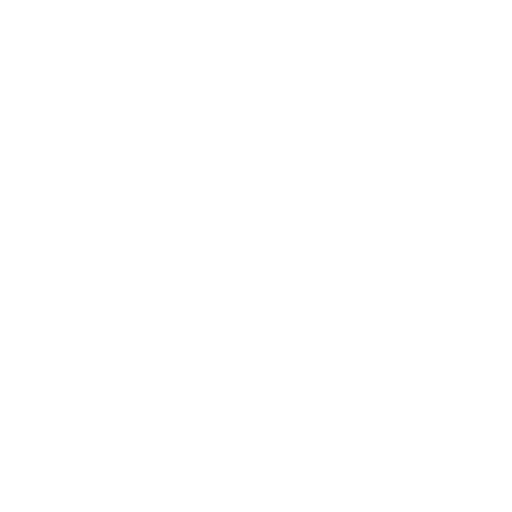
t = 0.00 s
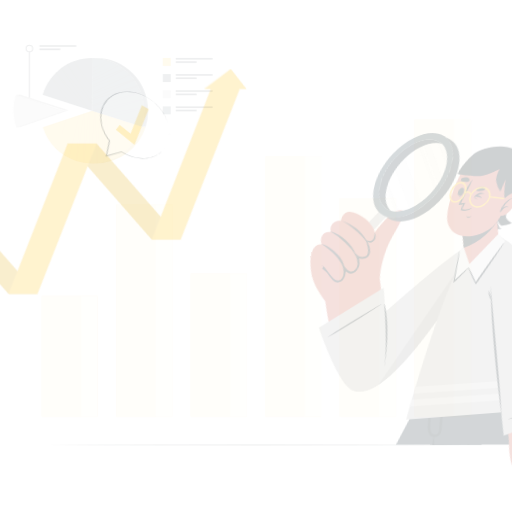
t = 0.15 s
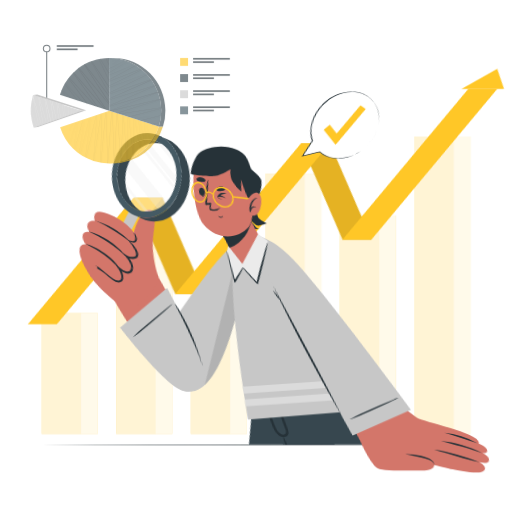
t = 0.45 s
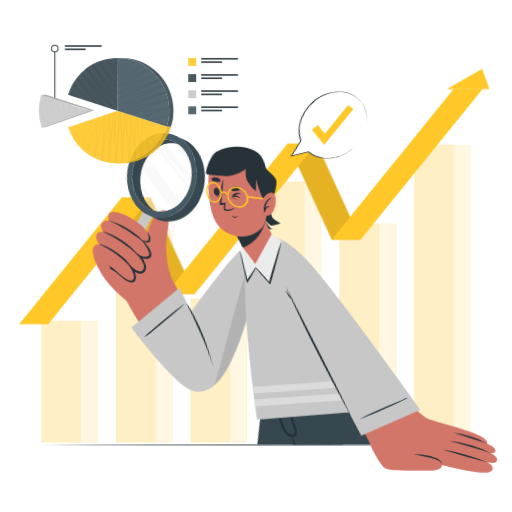
t = 0.60 s
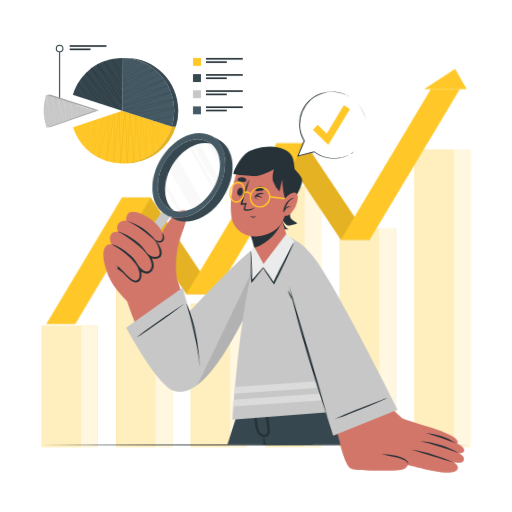
t = 0.80 s
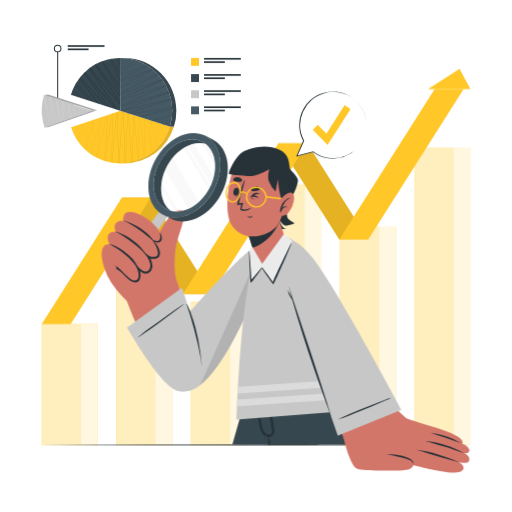
t = 1.00 s

The animated SVG that drew these frames (rendered in a browser with its animation timeline set to each time). Animation: 5 CSS @keyframes rules; one cycle of 1.00 s.

<svg class="animated" id="freepik_stories-analyze" xmlns="http://www.w3.org/2000/svg" viewBox="0 0 500 500" version="1.1" xmlns:xlink="http://www.w3.org/1999/xlink" xmlns:svgjs="http://svgjs.com/svgjs"><style>svg#freepik_stories-analyze:not(.animated) .animable {opacity: 0;}svg#freepik_stories-analyze.animated #freepik--chart-2--inject-65 {animation: 1s 1 forwards cubic-bezier(.36,-0.01,.5,1.38) slideDown;animation-delay: 0s;}svg#freepik_stories-analyze.animated #freepik--Arrow--inject-65 {animation: 1s 1 forwards cubic-bezier(.36,-0.01,.5,1.38) lightSpeedLeft;animation-delay: 0s;}svg#freepik_stories-analyze.animated #freepik--Table--inject-65 {animation: 1s 1 forwards cubic-bezier(.36,-0.01,.5,1.38) fadeIn;animation-delay: 0s;}svg#freepik_stories-analyze.animated #freepik--Character--inject-65 {animation: 1s 1 forwards cubic-bezier(.36,-0.01,.5,1.38) lightSpeedRight;animation-delay: 0s;}svg#freepik_stories-analyze.animated #freepik--chart-1--inject-65 {animation: 1s 1 forwards cubic-bezier(.36,-0.01,.5,1.38) slideLeft;animation-delay: 0s;}svg#freepik_stories-analyze.animated #freepik--speech-bubble--inject-65 {animation: 1s 1 forwards cubic-bezier(.36,-0.01,.5,1.38) lightSpeedLeft;animation-delay: 0s;}            @keyframes slideDown {                0% {                    opacity: 0;                    transform: translateY(-30px);                }                100% {                    opacity: 1;                    transform: translateY(0);                }            }                    @keyframes lightSpeedLeft {              from {                transform: translate3d(-50%, 0, 0) skewX(20deg);                opacity: 0;              }              60% {                transform: skewX(-10deg);                opacity: 1;              }              80% {                transform: skewX(2deg);              }              to {                opacity: 1;                transform: translate3d(0, 0, 0);              }            }                    @keyframes fadeIn {                0% {                    opacity: 0;                }                100% {                    opacity: 1;                }            }                    @keyframes lightSpeedRight {              from {                transform: translate3d(50%, 0, 0) skewX(-20deg);                opacity: 0;              }              60% {                transform: skewX(10deg);                opacity: 1;              }              80% {                transform: skewX(-2deg);              }              to {                opacity: 1;                transform: translate3d(0, 0, 0);              }            }                    @keyframes slideLeft {                0% {                    opacity: 0;                    transform: translateX(-30px);                }                100% {                    opacity: 1;                    transform: translateX(0);                }            }        </style><g id="freepik--chart-2--inject-65" class="animable" style="transform-origin: 250.005px 289.195px;"><rect x="40.7" y="316.51" width="54.69" height="117.88" style="fill: rgb(255, 199, 39); transform-origin: 68.045px 375.45px;" id="elsecs84hxrv" class="animable"></rect><g id="el23q5g4yr8tb"><rect x="40.7" y="316.51" width="54.69" height="117.88" style="fill: rgb(255, 255, 255); opacity: 0.7; transform-origin: 68.045px 375.45px;" class="animable"></rect></g><g id="elxtipxd9dan"><rect x="79.18" y="316.51" width="16.21" height="117.88" style="fill: rgb(255, 255, 255); opacity: 0.5; transform-origin: 87.285px 375.45px;" class="animable"></rect></g><rect x="113.48" y="227.15" width="54.68" height="207.24" style="fill: rgb(255, 199, 39); transform-origin: 140.82px 330.77px;" id="elzmrkuwuhle" class="animable"></rect><g id="elp3s2twd3el"><rect x="113.48" y="227.15" width="54.68" height="207.24" style="fill: rgb(255, 255, 255); opacity: 0.7; transform-origin: 140.82px 330.77px;" class="animable"></rect></g><g id="elcp3n6ahqkfl"><rect x="151.96" y="227.15" width="16.21" height="207.24" style="fill: rgb(255, 255, 255); opacity: 0.5; transform-origin: 160.065px 330.77px;" class="animable"></rect></g><rect x="186.27" y="294.5" width="54.69" height="139.89" style="fill: rgb(255, 199, 39); transform-origin: 213.615px 364.445px;" id="el3uddg9li1pw" class="animable"></rect><g id="el3d423o00lgx"><rect x="186.27" y="294.5" width="54.69" height="139.89" style="fill: rgb(255, 255, 255); opacity: 0.7; transform-origin: 213.615px 364.445px;" class="animable"></rect></g><g id="elslrhsh4esme"><rect x="224.75" y="294.5" width="16.21" height="139.89" style="fill: rgb(255, 255, 255); opacity: 0.5; transform-origin: 232.855px 364.445px;" class="animable"></rect></g><rect x="259.05" y="180.22" width="54.69" height="254.16" style="fill: rgb(255, 199, 39); transform-origin: 286.395px 307.3px;" id="elak0czmv2v7k" class="animable"></rect><g id="elihx8loayna"><rect x="259.05" y="180.22" width="54.69" height="254.16" style="fill: rgb(255, 255, 255); opacity: 0.7; transform-origin: 286.395px 307.3px;" class="animable"></rect></g><g id="el06950qzwdyc"><rect x="297.53" y="180.22" width="16.21" height="254.16" style="fill: rgb(255, 255, 255); opacity: 0.5; transform-origin: 305.635px 307.3px;" class="animable"></rect></g><rect x="331.83" y="221.11" width="54.68" height="213.28" style="fill: rgb(255, 199, 39); transform-origin: 359.17px 327.75px;" id="ellt5j7p7vyt9" class="animable"></rect><g id="eltxclgd3uk6"><rect x="331.83" y="221.11" width="54.68" height="213.28" style="fill: rgb(255, 255, 255); opacity: 0.7; transform-origin: 359.17px 327.75px;" class="animable"></rect></g><g id="ell5balqso89"><rect x="370.31" y="221.11" width="16.21" height="213.28" style="fill: rgb(255, 255, 255); opacity: 0.5; transform-origin: 378.415px 327.75px;" class="animable"></rect></g><rect x="404.62" y="144" width="54.69" height="290.39" style="fill: rgb(255, 199, 39); transform-origin: 431.965px 289.195px;" id="eljvriey4l41p" class="animable"></rect><g id="el1lzsdubs5vn"><rect x="404.62" y="144" width="54.69" height="290.39" style="fill: rgb(255, 255, 255); opacity: 0.7; transform-origin: 431.965px 289.195px;" class="animable"></rect></g><g id="elh52czczbbi"><rect x="443.1" y="144" width="16.21" height="290.39" style="fill: rgb(255, 255, 255); opacity: 0.5; transform-origin: 451.205px 289.195px;" class="animable"></rect></g></g><g id="freepik--Arrow--inject-65" class="animable" style="transform-origin: 250.045px 191.905px;"><polygon points="118.98 193.01 147.27 193.01 206.87 287.07 178.57 287.07 118.98 193.01" style="fill: rgb(255, 199, 39); transform-origin: 162.925px 240.04px;" id="el9y809j5j12v" class="animable"></polygon><g id="elsl5ej1ev68"><polygon points="118.98 193.01 147.27 193.01 206.87 287.07 178.57 287.07 118.98 193.01" style="opacity: 0.1; transform-origin: 162.925px 240.04px;" class="animable"></polygon></g><polygon points="271.76 139.98 300.06 139.98 359.65 234.05 331.36 234.05 271.76 139.98" style="fill: rgb(255, 199, 39); transform-origin: 315.705px 187.015px;" id="el00pkcjxhdsmo" class="animable"></polygon><g id="elwedg5mxftfo"><polygon points="271.76 139.98 300.06 139.98 359.65 234.05 331.36 234.05 271.76 139.98" style="opacity: 0.1; transform-origin: 315.705px 187.015px;" class="animable"></polygon></g><polygon points="147.24 193.01 118.94 193.01 40.7 316.51 68.99 316.51 147.24 193.01" style="fill: rgb(255, 199, 39); transform-origin: 93.97px 254.76px;" id="el0l2wshmpj6th" class="animable"></polygon><polygon points="300.11 139.98 271.81 139.98 178.62 287.07 206.91 287.07 300.11 139.98" style="fill: rgb(255, 199, 39); transform-origin: 239.365px 213.525px;" id="elsqbd4hel3yb" class="animable"></polygon><polygon points="452.7 86.95 424.41 86.95 331.22 234.05 359.51 234.05 452.7 86.95" style="fill: rgb(255, 199, 39); transform-origin: 391.96px 160.5px;" id="elbgg97mg72p4" class="animable"></polygon><polygon points="417.84 86.95 459.39 86.95 448.73 67.3 417.84 86.95" style="fill: rgb(255, 199, 39); transform-origin: 438.615px 77.125px;" id="elk4y93gp2an" class="animable"></polygon></g><g id="freepik--Table--inject-65" class="animable" style="transform-origin: 249.995px 434.385px;"><polygon points="459.39 434.39 407.05 434.63 354.7 434.72 250 434.88 145.3 434.72 92.95 434.63 40.6 434.39 92.95 434.14 145.3 434.05 250 433.89 354.7 434.06 407.05 434.14 459.39 434.39" style="fill: rgb(38, 50, 56); transform-origin: 249.995px 434.385px;" id="el0efsvm2l3vnb" class="animable"></polygon></g><g id="freepik--Character--inject-65" class="animable" style="transform-origin: 278.838px 295.73px;"><path d="M240.92,246.89c-19.91,16.41-71.65,75.4-74.3,79.47-6.93,10.68-12.92,62.64,18,55.34S250,287.33,260.4,257.82C265.92,242.18,257.17,233.5,240.92,246.89Z" style="fill: rgb(199, 199, 199); transform-origin: 211.551px 311.346px;" id="elgir85zm7zs9" class="animable"></path><g id="elmnuo4dj5ywm"><path d="M195.35,376.29c27.79-21,55.82-92.33,65-118.47,3.37-9.53,1.43-16.49-4.28-17.42Z" style="opacity: 0.1; transform-origin: 228.679px 308.345px;" class="animable"></path></g><path d="M171.65,271.75c-3.56-6.63-51.37,12.33-47.51,22.71,14.12,38,34.41,74.17,41.8,81.34,9.69,9.4,24.88,3.95,29.52-4C201.9,360.68,175.18,278.32,171.65,271.75Z" style="fill: rgb(211, 118, 106); transform-origin: 160.188px 325.569px;" id="elc7df58uhp58" class="animable"></path><path d="M134.72,302.51c6.09,2.73,38.5-25.29,37-32-1.36-6-2.12-23.88,1.85-36.78,3.32-10.84,9.5-26.55,3.73-28.56-8.39-2.94-18.58,16-23.77,27.21-3.93-5.45-7.83-9.77-11-11.46-10.6-5.6-41.63,38.57-36.77,49.76C110.4,281.49,128.62,299.79,134.72,302.51Z" style="fill: rgb(211, 118, 106); transform-origin: 142.457px 253.78px;" id="el29nmxvc9rzw" class="animable"></path><g id="el6j6z2k4hd5g"><rect x="143.09" y="204.66" width="9.52" height="41.88" style="fill: rgb(199, 199, 199); transform-origin: 147.85px 225.6px; transform: rotate(35.32deg);" class="animable"></rect></g><polygon points="124.89 270.47 113.14 262.14 113.14 262.14 134.6 231.85 146.35 240.17 146.35 240.17 124.89 270.47" style="fill: rgb(38, 50, 56); transform-origin: 129.745px 251.16px;" id="el87uqv0iyfo3" class="animable"></polygon><path d="M157.1,232.84c-.83,6.17-7.63,1.66-7.63,1.66s8.23,8.86,4.91,14.9c-3.22,5.81-11.25.06-11.83-.34.43.47,7.78,8.81,3.82,14.53-4.12,6-11.19-1.2-11.64-1.67.27.58,3.67,8.23-.33,11.89-6.87,6.3-16.11-13-23.33-15.23,0,0-5.14,11.8-5.36,12.11,0,0-9.17-18.2-5.64-27.77a6.5,6.5,0,0,1,6.92-4.3s-3.61-5.54-.63-10.15c1.53-2.36,6.67-2,6.67-2s-2.7-4.56.21-8.49c2.3-3.15,7.1-2.3,7.1-2.3s-.57-5.58,2.83-8C130,202.7,158.87,219.61,157.1,232.84Z" style="fill: rgb(211, 118, 106); transform-origin: 128.22px 240.928px;" id="ely4fx11j2f2" class="animable"></path><path d="M121.12,215.69a.09.09,0,1,1,.06-.16c10.84,3.24,21.76,10.13,28.68,19.17.23.3-.15.8-.47.52C140.48,227.26,131.93,220.91,121.12,215.69Z" style="fill: rgb(38, 50, 56); transform-origin: 135.482px 225.406px;" id="el14k2muqnje6" class="animable"></path><path d="M112.92,226.32c-.11,0,0-.25.11-.21,11.16,3.41,23.24,11.5,30,22.86.23.39,0,1-.26.55C137.71,242.3,122.68,231,112.92,226.32Z" style="fill: rgb(38, 50, 56); transform-origin: 127.999px 237.892px;" id="elwce6g7586im" class="animable"></path><path d="M134.93,262.88c-6.9-10.64-16.51-18-27.47-24.15-.14-.08,0-.28.12-.24,6.18,1.54,12.76,6.19,17.57,10.23a33.49,33.49,0,0,1,10.15,13.92C135.38,262.86,135.07,263.11,134.93,262.88Z" style="fill: rgb(38, 50, 56); transform-origin: 121.357px 250.728px;" id="elhh1gef33got" class="animable"></path><path d="M149.68,234.49c.27.36-.55.36-.29.73,1.1,1.53,6.91,11.33,4.18,14.35-2.18,2.41-6.94,1.14-8.58-.06l-4.12-3,2.82,4.28a21.07,21.07,0,0,1,2.81,6.16c.55,2.15.53,4.43-.61,6.08a4.27,4.27,0,0,1-5,1.89,12.87,12.87,0,0,1-5.37-3.63l-4.15-4.4,2.47,5.49a19.92,19.92,0,0,1,1.47,4.8,8.12,8.12,0,0,1-.4,4.65,3.85,3.85,0,0,1-3.36,2.28,8.59,8.59,0,0,1-4.4-1.82,67.7,67.7,0,0,1-7.76-7.07c-1.26-1.25-2.52-2.5-3.84-3.7a12.49,12.49,0,0,0-4.45-2.91,13.62,13.62,0,0,1,4.1,3.26c1.22,1.28,2.37,2.62,3.53,4a57.4,57.4,0,0,0,7.56,7.64,9.89,9.89,0,0,0,5.2,2.34,5.44,5.44,0,0,0,5.09-3.16,9.87,9.87,0,0,0,.65-5.76,21.52,21.52,0,0,0-1.56-5.36L134,262.59a15,15,0,0,0,6.3,4.35,6.23,6.23,0,0,0,4.19-.12,7,7,0,0,0,3.15-2.68,9.43,9.43,0,0,0,.77-7.71,22.65,22.65,0,0,0-3.2-6.73l-1.3,1.25c2.13,1.46,7.3,3.46,11.17.14C159.43,246,151.3,236.18,149.68,234.49Z" style="fill: rgb(38, 50, 56); transform-origin: 133.723px 255.171px;" id="elm76plkuz9oh" class="animable"></path><path d="M149.47,234.5a12.75,12.75,0,0,0,3.72.9,2.88,2.88,0,0,0,2.67-1.2,5.87,5.87,0,0,0,.64-3.28c-.06-1.26-.19-2.57-.37-3.93a10.11,10.11,0,0,1,1.72,3.75,5.8,5.8,0,0,1-.54,4.43,4.08,4.08,0,0,1-2,1.51,4.28,4.28,0,0,1-2.35.06A6.7,6.7,0,0,1,149.47,234.5Z" style="fill: rgb(38, 50, 56); transform-origin: 153.768px 231.933px;" id="elhfttmyk82ma" class="animable"></path><path d="M177.76,281.1,124.06,320s33.92,59.9,50,61.93c10.73,1.35,24.26-1.76,23.76-22.16S177.76,281.1,177.76,281.1Z" style="fill: rgb(199, 199, 199); transform-origin: 160.947px 331.651px;" id="elkbdod8dp1o" class="animable"></path><path d="M182.68,297.05a80,80,0,0,1,4.53,11.2c1.33,3.79,2.55,7.6,3.62,11.47a179.53,179.53,0,0,1,4.76,23.77c.61,4.48,1,9,1.55,13.47a.08.08,0,1,1-.16,0c-.44-4-1.14-8-1.91-11.9s-1.62-7.93-2.58-11.86c-1.88-7.71-3.9-15.39-6.14-23-.63-2.13-1.28-4.26-2-6.37s-1.46-4.38-2-6.63C182.34,297,182.58,296.87,182.68,297.05Z" style="fill: rgb(38, 50, 56); transform-origin: 189.745px 327.002px;" id="eld7bwqrclt8" class="animable"></path><path d="M179.33,297.07c-1.51.84-2.91,1.9-4.32,2.88l-4.39,3c-3,2-5.89,4.1-8.81,6.19-5.84,4.17-11.68,8.32-17.44,12.59-1.59,1.17-3.17,2.35-4.72,3.57s-3.17,2.67-4.81,3.94c-.1.07,0,.21.13.14,1.48-1,3-1.86,4.52-2.85s3-2,4.52-3.08q4.4-3.1,8.75-6.26c5.71-4.15,11.45-8.28,17.07-12.55l4.7-3.59c1.64-1.25,3.38-2.43,4.9-3.82C179.51,297.16,179.43,297,179.33,297.07Z" style="fill: rgb(38, 50, 56); transform-origin: 157.131px 313.226px;" id="el6uzhtoc0rg8" class="animable"></path><path d="M226.92,434.19h83.39c.69-2.68,1.35-5.32,2-7.92.76-3,1.51-5.91,2.23-8.75.16-.64.33-1.27.49-1.9l1.61-6.36c.32-1.26.64-2.49.94-3.72s.64-2.47.94-3.67c.09-.31.16-.63.25-.94s.17-.68.25-1,.21-.83.32-1.24h0l.33-1.28c.21-.8.41-1.59.6-2.36.29-1.15.58-2.27.85-3.35.12-.48.25-1,.36-1.42.2-.76.39-1.5.57-2.23.13-.49.25-1,.36-1.43q.75-2.86,1.38-5.39c.11-.44.22-.87.34-1.3.18-.73.36-1.42.52-2.1.12-.42.23-.84.32-1.24.37-1.43.71-2.74,1-3.9.09-.3.16-.6.24-.88.19-.77.37-1.44.52-2,.06-.25.11-.48.17-.69s.12-.47.17-.67.08-.29.11-.42.11-.4.15-.57,0-.18.06-.25c.13-.5.19-.75.19-.75H246.42s-2.68,9.21-7,24.07l-2.81,9.76C233.81,410.12,230.49,421.68,226.92,434.19Z" style="fill: rgb(55, 71, 79); transform-origin: 277.25px 400.325px;" id="elzc73xacpxnd" class="animable"></path><path d="M296.66,434.19h2.08q4.63-19.15,9-38.39,1.05-4.68,2.07-9.37c.07-.29.13-.58.19-.87s-.2-.23-.24-.07l-.08.29c-.94,3.35-1.89,6.71-2.8,10.07Q301.57,415,296.66,434.19Z" style="fill: rgb(38, 50, 56); transform-origin: 303.334px 409.773px;" id="eled00ultboyb" class="animable"></path><path d="M249.05,366.39l3.58,17.93L255.57,399l5,25.07.51,2.57.86,4.28.64,3.24h47.74c.68-2.69,1.36-5.33,2-7.92.76-3,1.51-5.91,2.23-8.75.16-.64.33-1.27.49-1.9l1.61-6.36c.32-1.26.64-2.49.94-3.72s.64-2.47.94-3.67c.09-.31.16-.63.25-.94s.17-.68.25-1,.21-.83.32-1.24h0l.33-1.28c.21-.8.41-1.59.6-2.36.29-1.15.58-2.27.85-3.35.13-.49.25-1,.36-1.42.2-.76.39-1.5.57-2.23.13-.49.25-1,.36-1.43q.75-2.86,1.38-5.39c.11-.44.22-.87.34-1.3.18-.73.36-1.42.52-2.1.12-.42.23-.84.32-1.24.37-1.43.71-2.74,1-3.9.09-.3.16-.6.24-.88.19-.77.37-1.44.52-2,.06-.25.11-.48.17-.69s.12-.47.17-.67.08-.29.11-.42.11-.4.15-.57,0-.18.06-.25c.13-.5.19-.75.19-.75Z" style="fill: rgb(38, 50, 56); transform-origin: 288.32px 400.275px;" id="elkf01ky5m3y" class="animable"></path><path d="M249,366.35v0c0,.44.33,5.28,1.12,12.67.22,2.15.48,4.52.79,7.06.47,4,1.07,8.42,1.8,13.09,1.24,8.15,2.87,17,5,25.72.75,3.13,1.58,6.23,2.46,9.26l104.78,0c-1.23-16-2.37-30.41-3.26-41.79-1.26-16-2.06-26.05-2.06-26.05l-95.06,0Z" style="fill: rgb(55, 71, 79); transform-origin: 306.975px 400.23px;" id="eln57jzpgv7g8" class="animable"></path><path d="M249.26,376c.11,3.75.27,7.49.52,11.23.25,4,.62,8.08,1.15,12.12,0,.15,0,.29,0,.44q.75,5.67,1.7,11.32c.6,3.51,1,7.29,2.6,10.54a10.3,10.3,0,0,0,2.45,3.3,7.35,7.35,0,0,0,3.35,1.74,4.35,4.35,0,0,0,.63.1h.18a.24.24,0,0,0-.12.23c0,1.25,0,2.53.15,3.78,0,0,0,.11,0,.16.13,1.09.33,2.16.53,3.24h1.8s0,0,0-.06c-.31-1.18-.58-2.38-.87-3.57s-.72-2.41-1-3.65c0-.05-.05-.08-.08-.12a5.57,5.57,0,0,0,5.41-3.39,9.65,9.65,0,0,0,.08-4.92c-.32-2.15-.64-4.29-1-6.44-.61-3.94-1.4-7.84-2.1-11.76-.11-.59-.21-1.2-.32-1.79-1.4-8-2.87-16-4.64-23.86-.06-.33-.14-.66-.21-1s-.4-.16-.38.05c.05.53.11,1.07.17,1.59q.46,4.56,1.09,9.07c.51,3.54.85,7.1,1.35,10.64.17,1.21.34,2.41.52,3.62.81,5.82,1.66,11.65,2.65,17.45.47,2.69,2.15,7.52-1.73,8.36a4,4,0,0,1-2.63-.33,8.27,8.27,0,0,1-3.61-4.56,60,60,0,0,1-2.06-9.7q-.94-5.32-1.69-10.66h0q-.94-6.68-2-13.33c-.34-2.26-.7-4.52-1.06-6.78l-.51-3.14C249.61,375.7,249.26,375.76,249.26,376Z" style="fill: rgb(38, 50, 56); transform-origin: 258.64px 403.825px;" id="elwm1khwc043d" class="animable"></path><path d="M342,403.84a52.72,52.72,0,0,1-12.93-1.74c-1.95-.5-3.87-1.12-5.78-1.75a14.93,14.93,0,0,1-5.22-2.62c-2.94-2.53-4.31-6.52-5.58-10.07a95.76,95.76,0,0,1-3.39-12.22c0-.21-.34-.14-.35.05a47.48,47.48,0,0,0,1.76,13.88c1.05,3.83,2.47,8.11,5.57,10.8,3.25,2.82,7.68,3.81,11.84,4.33a54.48,54.48,0,0,0,14.09-.2A.23.23,0,0,0,342,403.84Z" style="fill: rgb(38, 50, 56); transform-origin: 325.486px 390.087px;" id="elyd91o280bk" class="animable"></path><path d="M349.25,375.56q.35,8.79.74,17.61.9,20.5,2,41h2q-1.35-20.55-2.85-41.09-.65-8.78-1.33-17.55A.25.25,0,0,0,349.25,375.56Z" style="fill: rgb(38, 50, 56); transform-origin: 351.62px 404.718px;" id="elkr9nsxa4ynh" class="animable"></path><path d="M231,409.76,369.15,399S342.22,293.12,288.32,237c-12.43-12.94-27.2-3.57-34.32,4.39C235.93,261.64,230.57,409.31,231,409.76Z" style="fill: rgb(199, 199, 199); transform-origin: 300.063px 320.176px;" id="elbp0vgpvsrxq" class="animable"></path><path d="M366,387.62l-134.59,9.27q.13-3,.31-6.68L364,381.11C364.7,383.49,365.37,385.67,366,387.62Z" style="fill: rgb(219, 219, 219); transform-origin: 298.705px 389px;" id="el2tiey58wd87" class="animable"></path><path d="M362.16,375.45l-130.21,9q.18-3.19.37-6.68L360,369Q361.16,372.36,362.16,375.45Z" style="fill: rgb(219, 219, 219); transform-origin: 297.055px 376.725px;" id="elk9y35h31xmk" class="animable"></path><path d="M303,250.33c29.08,38.37,77.63,138.35,84.77,153,4.84,10-48.26,36.27-50.51,29-2.89-9.3-50.38-132-57-176.71C276.57,231.17,292.9,237.06,303,250.33Z" style="fill: rgb(211, 118, 106); transform-origin: 333.904px 336.207px;" id="elgwuyduvs9b5" class="animable"></path><path d="M335.79,427.39c1.24,9.05,7.49,27.26,12.15,30s29.09,2.19,41.41,2.19,14.75-3.38,14.54-7.54-26.05-5-26.05-5,34.53,9.72,43.21,11.31,28.69,6.54,31.58-.53c1.31-3.19-4.17-6.42-4.17-6.42s8.4,2.41,9.73-1.69c1.52-4.66-5.15-7.23-5.15-7.23s5.24,1,5.37-2.76c.26-8.5-32.57-12.68-32.57-12.68s25.14,12,26,5.09c1.12-9.6-50.41-20.12-55.77-24.3a99.78,99.78,0,0,1-10.92-10.42Z" style="fill: rgb(211, 118, 106); transform-origin: 397.103px 429.465px;" id="eld2er5hk6l4h" class="animable"></path><path d="M403.71,454.18a3.68,3.68,0,0,0-1.17-3.24,10.73,10.73,0,0,0-3-1.91,41.5,41.5,0,0,0-7.06-2.25c-4.86-1.21-9.83-2.07-14.79-3.32a61,61,0,0,1,15.21,1.68,28.33,28.33,0,0,1,7.26,2.72,9.94,9.94,0,0,1,3,2.56A3.81,3.81,0,0,1,403.71,454.18Z" style="fill: rgb(38, 50, 56); transform-origin: 390.834px 448.816px;" id="el8frz248h0pp" class="animable"></path><path d="M448.46,451.47c-3.55-.85-7-1.83-10.55-2.83s-7-2-10.44-3.07l-10.4-3.2c-3.47-1.07-6.94-2.12-10.44-3.15a82,82,0,0,1,10.79,1.89c3.56.8,7.07,1.8,10.55,2.84s6.95,2.19,10.36,3.46S445.14,450,448.46,451.47Z" style="fill: rgb(38, 50, 56); transform-origin: 427.545px 445.345px;" id="elopjnfpmtwwo" class="animable"></path><path d="M415,430.75a71.16,71.16,0,0,1,10,1.35,93.84,93.84,0,0,1,9.74,2.47A87.16,87.16,0,0,1,444.1,438a72.7,72.7,0,0,1,8.94,4.52c-3.18-1.08-6.27-2.27-9.43-3.31s-6.28-2.1-9.46-3.05-6.35-1.9-9.54-2.82S418.2,431.61,415,430.75Z" style="fill: rgb(38, 50, 56); transform-origin: 434.02px 436.635px;" id="el4231g4ecyfw" class="animable"></path><path d="M420.05,422.66A62.64,62.64,0,0,1,435.9,426a61.55,61.55,0,0,1,14.58,6.93c-5.1-1.78-10.06-3.67-15.14-5.33S425.2,424.29,420.05,422.66Z" style="fill: rgb(38, 50, 56); transform-origin: 435.265px 427.795px;" id="el4a1cw9u552g" class="animable"></path><path d="M392,400.12l-61.93,25.23s-47.91-133.92-52.29-164.53,4.38-35.53,25.66-11.31S392,400.12,392,400.12Z" style="fill: rgb(199, 199, 199); transform-origin: 334.341px 329.752px;" id="elr5zqwv5tn2" class="animable"></path><path d="M381.57,388.5c-1.65.47-3.26,1.17-4.87,1.78l-5,1.88c-3.36,1.27-6.7,2.6-10,3.94-6.66,2.68-13.32,5.34-19.92,8.13-1.82.77-3.63,1.54-5.43,2.35s-3.71,1.85-5.59,2.7c-.12.05,0,.22.08.17,1.67-.61,3.39-1.09,5.07-1.7s3.42-1.27,5.11-1.94q5-2,10-4c6.53-2.69,13.07-5.35,19.54-8.18l5.41-2.38c1.89-.82,3.87-1.57,5.67-2.56A.1.1,0,0,0,381.57,388.5Z" style="fill: rgb(38, 50, 56); transform-origin: 356.207px 398.977px;" id="elcb5roq34hlo" class="animable"></path><path d="M323.84,407.78q-6.07-15.86-11.69-31.88c-3.77-10.67-7.4-21.39-11-32.13s-7-21.52-10.29-32.35-6.44-21.72-9.08-32.73l2.58,8.09,2.65,8.06L292.37,311l10.7,32.2c3.54,10.74,7.09,21.48,10.56,32.25S320.52,397,323.84,407.78Z" style="fill: rgb(38, 50, 56); transform-origin: 302.81px 343.235px;" id="elwpdfaq8uetd" class="animable"></path><path d="M286,293.12a10.55,10.55,0,0,1-1.86-2.09,19.74,19.74,0,0,1-1.43-2.38,18.93,18.93,0,0,1-1.81-5.24,25.27,25.27,0,0,1,1.43,2.37c.45.8.85,1.61,1.27,2.42C284.39,289.82,285.18,291.43,286,293.12Z" style="fill: rgb(38, 50, 56); transform-origin: 283.45px 288.265px;" id="el7h60k22r2zm" class="animable"></path><path d="M280.18,200.31s-.38,8.63.39,11.62,7.51,6.13,7.51,6.13-7.67,2.72-9.85,2.2-5.7-6.11-5.7-6.11,3.24,8.95,6.36,9.42c1.93.29-4.75.36-4.75.36a9,9,0,0,1-5.84-2.71C266,218.65,280.18,200.31,280.18,200.31Z" style="fill: rgb(38, 50, 56); transform-origin: 278.064px 212.12px;" id="el17rpqv0q16hh" class="animable"></path><path d="M257.36,261.12c8.29-.07,18.81-15.33,21.74-26.32.2-.75-9.08-26.65-10.39-32-.26-1.1-31.44,16.3-31.44,16.3s6,10.35,8.24,19.65C245.69,239.56,249.35,261.18,257.36,261.12Z" style="fill: rgb(211, 118, 106); transform-origin: 258.187px 231.935px;" id="el44n3we1nb0q" class="animable"></path><path d="M237.27,219.13s6,10.35,8.25,19.65c0,.18.27,1.53.71,3.49,15.53-5.36,23.25-17.59,26.83-25.9-2-5.87-3.82-11.39-4.34-13.54C268.44,201.74,237.27,219.13,237.27,219.13Z" style="fill: rgb(38, 50, 56); transform-origin: 255.165px 222.525px;" id="elwsbsps1wr1m" class="animable"></path><path d="M279.75,166.52c3.93,12.12-1.93,47.44-10.48,55.43-12.39,11.58-33,13-42.91-1.94-9.63-14.48-1.18-60.37,8.4-67.66C248.86,141.61,274,148.61,279.75,166.52Z" style="fill: rgb(211, 118, 106); transform-origin: 251.555px 189.096px;" id="elp71zq2ngvbr" class="animable"></path><path d="M247.07,186.74a28.11,28.11,0,0,0,3.17-.31,5.12,5.12,0,0,0,3.17-.93,1.63,1.63,0,0,0,.22-2c-.89-1.28-2.42-1.49-3.89-1.39a6,6,0,0,0-4,1.69A1.75,1.75,0,0,0,247.07,186.74Z" style="fill: rgb(38, 50, 56); transform-origin: 249.574px 184.414px;" id="el45a59jusuu8" class="animable"></path><path d="M233.4,186.36c0-.09-.21.08-.22.18-.32,2.39-1.09,5.08-3.38,5.51-.07,0-.08.14,0,.14C232.49,192.26,233.48,188.68,233.4,186.36Z" style="fill: rgb(38, 50, 56); transform-origin: 231.574px 189.263px;" id="elpe7qr6k4alf" class="animable"></path><path d="M231.68,183.52c-3.78-.93-5.35,6.71-1.85,7.56S234.85,184.3,231.68,183.52Z" style="fill: rgb(38, 50, 56); transform-origin: 230.645px 187.294px;" id="el4ov553lynbs" class="animable"></path><path d="M229.18,177.09a30.52,30.52,0,0,0,3.17.41,5.13,5.13,0,0,0,3.31-.19,1.63,1.63,0,0,0,.67-1.9c-.57-1.45-2-2-3.48-2.24a6,6,0,0,0-4.26.75A1.76,1.76,0,0,0,229.18,177.09Z" style="fill: rgb(38, 50, 56); transform-origin: 232.118px 175.373px;" id="elal5tq8nwkoj" class="animable"></path><path d="M246.44,210.76c-.67.47-1.36,1.14-2.24,1.07a6.41,6.41,0,0,1-2.46-1,.08.08,0,0,0-.12.1,3.24,3.24,0,0,0,2.81,1.8,2.58,2.58,0,0,0,2.22-1.8C246.71,210.78,246.53,210.7,246.44,210.76Z" style="fill: rgb(38, 50, 56); transform-origin: 244.137px 211.735px;" id="el5eld3or6ssu" class="animable"></path><path d="M245.12,203.22a8.26,8.26,0,0,1-6,2.71,10.47,10.47,0,0,1-2.94-.35,3.19,3.19,0,0,1-.55-.16l-.51-.17a.59.59,0,0,1-.39-.61v0a.77.77,0,0,1,.06-.24h0l0-.21c.25-1.84.89-4.6.89-4.6-.72.22-4.39,1.19-4.18.24,1.79-7.85,3.78-16.58,7.22-24a.22.22,0,0,1,.42.14c-1.42,7.61-4.17,14.92-5.72,22.55a14.5,14.5,0,0,1,4-.53c.25.12-1.33,5.31-1.38,6.15v.09c3,.91,5.5.36,8.83-1.21C245.13,202.86,245.29,203.05,245.12,203.22Z" style="fill: rgb(38, 50, 56); transform-origin: 238.341px 190.806px;" id="eltrl3pt1rwvk" class="animable"></path><path d="M254.29,189.16a8,8,0,0,0-2.16-.69,8.25,8.25,0,0,0-2.33-.05,6.44,6.44,0,0,0-2.32.78,5.63,5.63,0,0,0-1.82,1.75l-.84,1.29,1.55,0a16,16,0,0,1,3.28.27,6.73,6.73,0,0,1,3.08,1.35,4.9,4.9,0,0,0-2.71-2.5,9.52,9.52,0,0,0-3.71-.74l.71,1.26a5.56,5.56,0,0,1,3.06-2.08A17,17,0,0,1,254.29,189.16Z" style="fill: rgb(38, 50, 56); transform-origin: 249.555px 191.11px;" id="eltxlgdmf5tal" class="animable"></path><path d="M249.4,194.91a13.56,13.56,0,0,1-3.22-1.52c-.23-.18-1.11-.94-1-1.13a6.48,6.48,0,0,1,.73-1.6,4.6,4.6,0,0,0-1.08,1.53,2.31,2.31,0,0,0,1.09,1.63A7,7,0,0,0,249.4,194.91Z" style="fill: rgb(38, 50, 56); transform-origin: 247.115px 192.785px;" id="eli0brzf7vm6r" class="animable"></path><path d="M279.17,199.77c-6.36-2.44-7.72-24.63-7.72-24.63l-2.33,11.92A29.08,29.08,0,0,1,262.59,177c-1.34-4-.34-9.35.52-11.94,0,0-8.21,5.37-16.75,6.82-3.14.54-23-.85-22.9-2.26.37-4.18,7.7-17.95,13.73-21.31,6.94-3.87,22.85-8.39,35.89-2,10.43,5.1,8.64,13.36,10.48,19.41,0,0,7.29,7,7.39,10.27C291.15,183,281.51,200.67,279.17,199.77Z" style="fill: rgb(38, 50, 56); transform-origin: 257.206px 171.457px;" id="el6o8zh5bv9wn" class="animable"></path><path d="M247,202.18a10.21,10.21,0,0,1-6.25-13h0a10.2,10.2,0,1,1,8.73,13.53A9.91,9.91,0,0,1,247,202.18Zm-5-12.55a8.84,8.84,0,1,0,11.27-5.42,9.1,9.1,0,0,0-2.15-.47A8.88,8.88,0,0,0,242,189.63Z" style="fill: rgb(255, 199, 39); transform-origin: 250.378px 192.55px;" id="eln8gojd51kjo" class="animable"></path><path d="M226.36,197.83c-4.14-.65-6.79-5.7-5.92-11.26a12.24,12.24,0,0,1,3.24-6.71,6.34,6.34,0,0,1,10.74,1.69,12.22,12.22,0,0,1,1,7.38c-.83,5.26-4.53,9.12-8.43,9A4.93,4.93,0,0,1,226.36,197.83Zm-1.72-17a10.81,10.81,0,0,0-2.85,6c-.76,4.82,1.39,9.17,4.78,9.7s6.77-2.95,7.53-7.76a10.81,10.81,0,0,0-.89-6.55,5.43,5.43,0,0,0-3.89-3.15,4.8,4.8,0,0,0-.52-.05A5.62,5.62,0,0,0,224.64,180.82Z" style="fill: rgb(255, 199, 39); transform-origin: 227.941px 187.76px;" id="el656snyoojxo" class="animable"></path><path d="M240.79,190.4l1.07-.84c-1.25-1.59-4.4-4-7.38-1.92l.79,1.11C237.94,186.86,240.68,190.26,240.79,190.4Z" style="fill: rgb(255, 199, 39); transform-origin: 238.17px 188.616px;" id="el42r6fhoxve3" class="animable"></path><path d="M284.77,202.2l1.31-.36c-.17-.62-1.75-6-4.64-7.12-2.69-1-20.94-3.06-21.72-3.15l-.15,1.36c5.24.58,19.31,2.27,21.39,3.06C282.86,196.72,284.35,200.72,284.77,202.2Z" style="fill: rgb(255, 199, 39); transform-origin: 272.825px 196.885px;" id="eluk7zt87cf9" class="animable"></path><path d="M272.16,197.12s7.9-11.43,13.09-8.62-.71,19.35-6.77,21.64a6.19,6.19,0,0,1-8.3-3.27Z" style="fill: rgb(211, 118, 106); transform-origin: 278.712px 199.379px;" id="elkqv4kwfbhy" class="animable"></path><path d="M283.44,193.2a.08.08,0,0,1,0,.16c-4.25,1.74-6.47,5.7-8,9.8,1.26-1.58,3-2.46,5.1-1,.11.08,0,.25-.12.23a3.79,3.79,0,0,0-4.17,1.34,18.54,18.54,0,0,0-2,3.39c-.2.38-.89.18-.75-.26l0-.09C273.44,201.38,277.62,193.77,283.44,193.2Z" style="fill: rgb(38, 50, 56); transform-origin: 278.501px 200.26px;" id="elt46pv9v3s4l" class="animable"></path><path d="M245.79,240.19,256,257.76l21.22-29.24,8.16,6.76S267,278,266.6,276.23l-10.72-15.11-10.59,13.65-1.88-29.53Z" style="fill: rgb(235, 235, 235); transform-origin: 264.395px 252.402px;" id="elv6qd8b8l2ld" class="animable"></path><path d="M243.2,245.56c0-.18.3-.31.32-.1.7,5.41,1.83,24.37,2.21,27.69l.05-.06c.4-.58,10-12.11,10.1-12,2.18,2.38,10,13.28,10.6,14.32,2.71-6.83,14.46-31.45,17.92-38.05a.17.17,0,0,1,.32.12c-2.22,7.1-17.32,40.32-17.62,40.28-.18.18-9.9-13.31-11.24-16-1.39,2.42-10.92,15.22-11,14.5C244.31,272,243.2,250.12,243.2,245.56Z" style="fill: rgb(38, 50, 56); transform-origin: 263.965px 257.506px;" id="elqo79ah3zfsj" class="animable"></path><path d="M158,201a20.42,20.42,0,0,0,2.94,2.29c.24.16.5.31.76.46s.46.27.7.39l.49.26,7.39,3.64a17.06,17.06,0,0,1-1.95-1.1,18.45,18.45,0,0,1-1.56-1.11c-.47-.36-.93-.76-1.39-1.18-11.22-10.46-10.45-32.23,1.72-48.62,9.38-12.65,22.78-18.41,33.58-15.6a19.57,19.57,0,0,1,3.89,1.44l-7.39-3.65a.08.08,0,0,0-.06,0c-.31-.17-.64-.31-1-.45s-.56-.24-.85-.34l-.39-.14-.66-.22-.38-.11c-6.59-1.93-14.22-.58-21.32,3.62l-1.08.66a44.74,44.74,0,0,0-11.77,11.16C147.55,168.79,146.77,190.56,158,201Z" style="fill: rgb(55, 71, 79); transform-origin: 177.312px 172.068px;" id="eljt2caivyhe" class="animable"></path><path d="M211.27,197.2c-12.37,16.66-30.71,23.13-44,16.59l-7.38-3.65c13.23,6.55,31.58.07,44-16.59,14.26-19.23,15.16-44.79,2-57.06a24.22,24.22,0,0,0-3.45-2.68,23.35,23.35,0,0,0-2.28-1.29l7.38,3.64c.78.4,1.55.83,2.3,1.3a24.72,24.72,0,0,1,3.44,2.68C226.44,152.42,225.54,178,211.27,197.2Z" style="fill: rgb(55, 71, 79); transform-origin: 191.24px 174.411px;" id="eladc47ljjtnm" class="animable"></path><path d="M154.19,206.17a24.89,24.89,0,0,0,3.44,2.68,23.14,23.14,0,0,0,2.8,1.53.18.18,0,0,0,.09,0c.41.19.81.36,1.22.52.25.11.49.19.75.28a26,26,0,0,0,11,1.33c.85-.07,1.7-.18,2.54-.32h0a31.45,31.45,0,0,0,3.85-.89l1.29-.4c.86-.29,1.72-.61,2.56-1s1.73-.75,2.57-1.18,1.7-.89,2.53-1.39a51.71,51.71,0,0,0,15.07-13.84c14.25-19.22,15.16-44.78,2-57.06-.54-.51-1.11-1-1.68-1.43s-1.16-.86-1.76-1.25c-.34-.21-.68-.42-1-.62l-.24-.13c-.28-.17-.58-.32-.87-.47-13.26-6.67-31.69-.2-44.1,16.52C141.92,168.34,141,193.89,154.19,206.17Zm5.53-53.77a44.74,44.74,0,0,1,11.77-11.16l1.08-.66c7.1-4.2,14.73-5.55,21.32-3.62l.38.11.66.22.39.14c.29.1.56.22.85.34s.65.28,1,.45a.08.08,0,0,1,.06,0,18.34,18.34,0,0,1,3.5,2.21,16.89,16.89,0,0,1,1.38,1.18c11.22,10.47,10.46,32.25-1.7,48.64-9.38,12.64-22.79,18.4-33.59,15.58a20.06,20.06,0,0,1-4.37-1.69c-.24-.12-.47-.25-.7-.39s-.52-.3-.76-.46A20.42,20.42,0,0,1,158,201C146.77,190.56,147.55,168.79,159.72,152.4Z" style="fill: rgb(69, 90, 100); transform-origin: 180.039px 171.284px;" id="el6gf3wzb9sdc" class="animable"></path><g id="el8nen28kslxh"><path d="M165.39,204.67c.46.42.92.82,1.39,1.18,10.8,2.82,24.21-2.94,33.59-15.58,12.16-16.39,12.92-38.17,1.7-48.64a16.89,16.89,0,0,0-1.38-1.18c-10.8-2.81-24.2,3-33.58,15.6C154.94,172.44,154.17,194.21,165.39,204.67Z" style="fill: rgb(255, 255, 255); opacity: 0.4; transform-origin: 183.733px 173.154px;" class="animable"></path></g><g id="elnb2lu62omko"><g style="opacity: 0.3; transform-origin: 183.73px 173.199px;" class="animable"><path d="M183.45,142.43,206.28,180a48.09,48.09,0,0,0,2.43-7.27l-19.59-32.21A30,30,0,0,0,183.45,142.43Z" style="fill: rgb(235, 235, 235); transform-origin: 196.08px 160.26px;" id="el94yv8coyiy7" class="animable"></path><path d="M197,139.84l13,21.41c-.22-7.82-2.84-14.88-7.92-19.62a16.89,16.89,0,0,0-1.38-1.18A21,21,0,0,0,197,139.84Z" style="fill: rgb(235, 235, 235); transform-origin: 203.5px 150.545px;" id="el1a6dhdy6ufp" class="animable"></path><path d="M179.38,144.58l24.5,40.26c.56-1,1.1-2,1.57-3.05l-23.52-38.65C181.08,143.58,180.23,144.05,179.38,144.58Z" style="fill: rgb(235, 235, 235); transform-origin: 192.415px 163.99px;" id="elvku0vhvriv" class="animable"></path><path d="M157.77,179a38.75,38.75,0,0,0-.31,5.12l13.61,22.37a21.6,21.6,0,0,0,3.41,0Z" style="fill: rgb(235, 235, 235); transform-origin: 165.97px 192.779px;" id="elc8fbqd3za9u" class="animable"></path><path d="M161.23,166.28l22.87,37.57a38.79,38.79,0,0,0,10.13-6.76L168.32,154.5c-.41.5-.81,1-1.21,1.55A50.08,50.08,0,0,0,161.23,166.28Z" style="fill: rgb(235, 235, 235); transform-origin: 177.73px 179.175px;" id="el38g655le59a" class="animable"></path></g></g></g><g id="freepik--chart-1--inject-65" class="animable" style="transform-origin: 137.919px 101.6px;"><rect x="55.78" y="50.6" width="1" height="46.23" style="fill: rgb(38, 50, 56); transform-origin: 56.28px 73.715px;" id="el7ufmj8cyil3" class="animable"></rect><path d="M56.28,51.1A3.74,3.74,0,1,1,60,47.36,3.75,3.75,0,0,1,56.28,51.1Zm0-6.48A2.74,2.74,0,1,0,59,47.36,2.74,2.74,0,0,0,56.28,44.62Z" style="fill: rgb(38, 50, 56); transform-origin: 56.26px 47.3601px;" id="elqxc91bz022f" class="animable"></path><rect x="66.1" y="44.12" width="35.91" height="1.62" style="fill: rgb(38, 50, 56); transform-origin: 84.055px 44.93px;" id="elj458hrvv71" class="animable"></rect><rect x="66.1" y="47.36" width="20.33" height="1.62" style="fill: rgb(38, 50, 56); transform-origin: 76.265px 48.17px;" id="eldrbj3d4es5j" class="animable"></rect><rect x="186.56" y="56.59" width="7.73" height="7.73" style="fill: rgb(255, 199, 39); transform-origin: 190.425px 60.455px;" id="elvxg3l0gn5m" class="animable"></rect><rect x="199.22" y="56.59" width="35.91" height="1.62" style="fill: rgb(38, 50, 56); transform-origin: 217.175px 57.4px;" id="elvaoxzoi3fe" class="animable"></rect><rect x="199.22" y="59.83" width="20.33" height="1.62" style="fill: rgb(38, 50, 56); transform-origin: 209.385px 60.64px;" id="el3c4j0vg7zjm" class="animable"></rect><rect x="186.56" y="72.35" width="7.73" height="7.73" style="fill: rgb(55, 71, 79); transform-origin: 190.425px 76.215px;" id="el3flhffbukai" class="animable"></rect><rect x="199.22" y="72.35" width="35.91" height="1.62" style="fill: rgb(38, 50, 56); transform-origin: 217.175px 73.16px;" id="eljn3zi9ik3h" class="animable"></rect><rect x="199.22" y="75.59" width="20.33" height="1.62" style="fill: rgb(38, 50, 56); transform-origin: 209.385px 76.4px;" id="ell7u5iz5uovn" class="animable"></rect><rect x="186.56" y="88.12" width="7.73" height="7.73" style="fill: rgb(199, 199, 199); transform-origin: 190.425px 91.985px;" id="elfqym173drsv" class="animable"></rect><rect x="199.22" y="88.12" width="35.91" height="1.62" style="fill: rgb(38, 50, 56); transform-origin: 217.175px 88.93px;" id="elfmvevtwust" class="animable"></rect><rect x="199.22" y="91.36" width="20.33" height="1.62" style="fill: rgb(38, 50, 56); transform-origin: 209.385px 92.17px;" id="el3ty1v05phq8" class="animable"></rect><rect x="186.56" y="103.88" width="7.73" height="7.73" style="fill: rgb(69, 90, 100); transform-origin: 190.425px 107.745px;" id="el2spavqbdbqj" class="animable"></rect><rect x="199.22" y="103.88" width="35.91" height="1.62" style="fill: rgb(38, 50, 56); transform-origin: 217.175px 104.69px;" id="el07usw1jvahnu" class="animable"></rect><rect x="199.22" y="107.12" width="20.33" height="1.62" style="fill: rgb(38, 50, 56); transform-origin: 209.385px 107.93px;" id="ellnh4w31e7lm" class="animable"></rect><path d="M43.49,124.52l.15,0,.14,0,2.79-1,.17,0,1.59-.56.19-.06,2.53-.88.2-.08,1.55-.54.23-.07h0l2.91-1,.24-.08,1.75-.61.27-.09,2.18-.76.29-.1,1.91-.67.31-.1,2.64-.92.27-.1,2-.7.26-.09,1.93-.67.23-.08,2.2-.77.21-.08,1.91-.66.19-.06,2.68-.94.2-.06,2.82-1,.15-.06,2.16-.75.14,0,2.8-1,.12,0,2.36-.82.11,0,2.47-.86-2.35-.76-.1,0-2.72-.87-.12,0-2.33-.75-.13,0-3-1-.17,0-2-.64-.18-.06-4.37-1.41-.22-.07L72,102l-.23-.07-4.27-1.38-.26-.08h0l-.94-.3-.28-.08L61.64,98.7h0l-.34-.1-1-.32-.32-.1-4.61-1.49-.34-.1-.53-.17-.32-.11-5.08-1.63-.3-.1h0l-.46-.15-.27-.08L43,92.71c0,.14-.09.28-.13.43h0c0,.12-.08.24-.11.36h0l0,.1h0c-.05.14-.09.29-.13.43a53,53,0,0,0-1.85,11h0l0,.45h0a45.84,45.84,0,0,0,0,5.11c0,.33,0,.65.06,1v0A54,54,0,0,0,43.49,124.52Z" style="fill: rgb(199, 199, 199); transform-origin: 65.7244px 108.615px;" id="elghtezg4wgwb" class="animable"></path><path d="M88.4,107.3l-.12,1.62-.11,0,.13-1.69Zm-2.94-.94.23,3.46.12,0-.23-3.38Zm-2.71,4.49.14,0,.24-5.19-.13,0Zm-2.89-6.29.58,7.1.15-.06-.56-7Zm-2.44,8.14.2-.06.25-8.72-.18-.06Zm-4.1-10.25-.22-.07.74,5.76.71,5.56.19-.06L74,108.11Zm-.89,12,.21-.08L72,102l-.23-.07Zm-4.92-13.86-.26-.08L70,115.29l.23-.08ZM66,100.11l1.78,15.94.26-.09-1.76-15.77Zm-4.39-1.42-.34-.1,4.23,18.26.27-.1-4.16-18ZM60,98.17l2.58,19.7.31-.1-2.57-19.5Zm-5-1.59,5.33,22.06.29-.1L55.39,96.68Zm-.85-.28,3.73,23.19.27-.09-3.68-23Zm-5.38-1.73,7.12,25.61.24-.08L49.12,94.67Zm-.73-.23,4.71,26.93.23-.07h0L48.36,94.42Zm-5.29-.83,8.25,28.38.2-.08L42.91,93.14c0,.12-.08.24-.11.36Zm-.16.54,5.69,28.78.19-.06L42.77,93.62C42.72,93.76,42.68,93.91,42.64,94.05ZM40.76,105.5l5.81,17.94.17,0-6-18.34,0,.45Zm.08,6.09v0l2.8,12.86.14,0-3-13.81C40.79,110.94,40.81,111.26,40.84,111.59Z" style="fill: rgb(219, 219, 219); transform-origin: 64.57px 108.795px;" id="elo67792cyu" class="animable"></path><polygon points="43.49 124.52 47.5 124.09 94.75 107.63 90.75 108.06 43.49 124.52" style="fill: rgb(166, 166, 166); transform-origin: 69.12px 116.075px;" id="elvoy77iuwils" class="animable"></polygon><polygon points="90.75 108.06 94.75 107.63 47.04 92.28 43.03 92.71 90.75 108.06" style="fill: rgb(166, 166, 166); transform-origin: 68.89px 100.17px;" id="el3seqnmkj8kb" class="animable"></polygon><path d="M117.18,56.61l.33,51.48L69.19,92.49C76,70.82,94.77,56.76,117.18,56.61Z" style="fill: rgb(55, 71, 79); transform-origin: 93.35px 82.35px;" id="el2e2wt60mpby" class="animable"></path><path d="M115.86,56.63l1.32,2.24v.3l-1.5-2.53Zm-1.87.1,3.23,7.18v-.4l-3-6.8Zm-5.61.67L117.27,72V71.6l-8.68-14.23Zm-1.2.23L117.32,79.3v-.51L107.38,57.6A1.2,1.2,0,0,0,107.18,57.63Zm3.4,17.74,6.78,10V85l-6.56-9.71L102.86,63.5l-2.66-3.93a1.7,1.7,0,0,0-.24.09l2.69,4ZM99.36,59.88l18,31.58V90.9L99.6,59.78Zm-6.08,2.78L117.41,94.3v-.48L93.55,62.51Zm-.55.3,24.73,37.86v-.6L93,62.81A1.35,1.35,0,0,1,92.73,63Zm-5.24,3.39,30,36v-.53L87.79,66.14Zm-.61.47,27.41,40.23.59.19L87.17,66.6A2,2,0,0,0,86.88,66.82Zm-4.52,3.9,30.47,35.86.69.22L82.62,70.47A3.07,3.07,0,0,1,82.36,70.72Zm-.49.5,24,33.11.53.17L82.12,71Zm-3.93,4.45,25.31,27.81.62.21L78.13,75.43Zm-.62.82L95.61,101l.46.15L77.51,76.24C77.44,76.32,77.38,76.41,77.32,76.49Zm-3.13,4.7L91.41,99.66l.51.17L74.32,81A1.59,1.59,0,0,0,74.19,81.19Zm-.47.81L86.2,98l.38.12L73.84,81.78A2.18,2.18,0,0,0,73.72,82ZM71.1,87.31l8.44,8.53L80,96l-8.79-8.87A1.67,1.67,0,0,0,71.1,87.31Zm-.46,1.1,5,6.17.32.11-5.26-6.48A1.67,1.67,0,0,0,70.64,88.41Z" style="fill: rgb(38, 50, 56); transform-origin: 94.065px 81.935px;" id="el9rb8zgc7fta" class="animable"></path><path d="M117.51,108.09l48.32,15.59a50.81,50.81,0,0,1-48,35.9,50.17,50.17,0,0,1-15.69-2.43c-16-5.17-27.47-16.65-32.76-32.84Z" style="fill: rgb(255, 199, 39); transform-origin: 117.605px 133.835px;" id="eltupn8k3hxqs" class="animable"></path><path d="M165.83,123.68l4,0a50.8,50.8,0,0,1-48,35.89l-4,0A50.81,50.81,0,0,0,165.83,123.68Z" style="fill: rgb(255, 199, 39); transform-origin: 143.83px 141.625px;" id="elrlfwlwq6r5" class="animable"></path><g id="el94p4xhypz"><g style="opacity: 0.1; transform-origin: 143.83px 141.625px;" class="animable"><path d="M165.83,123.68l4,0a50.8,50.8,0,0,1-48,35.89l-4,0A50.81,50.81,0,0,0,165.83,123.68Z" id="elr5cf9mxjihj" class="animable" style="transform-origin: 143.83px 141.625px;"></path></g></g><g id="elr4c66wydef"><path d="M163.65,123l.55,5.16a.14.14,0,0,1,0,.06l-.56-5.23Zm-5.54-1.79,4.06,11.27,0,0-4-11.21Zm-2-.63,2.46,17.67,0-.07-2.46-17.58Zm-3.49-1.13,5.16,19.89,0-.07-5.13-19.78Zm-1.36-.43L154,143.82l.08-.09L151.4,119Zm-4.12-1.33,6,27,.09-.09-6-26.85Zm-1-.33,2.43,31.39.13-.09-2.43-31.26Zm-3.77-1.21-.17-.06,5.64,33.23.13-.1Zm-1.49-.48.43,37.87.17-.1-.43-37.72Zm-4.31-1.39-.22-.08,4.4,39.63.18-.09Zm-1.54,42.12.24-.09.33-42.34-.2-.08Zm-3.7-43.81-.25-.09,3.52,44.06.22-.08ZM129,158.24a2.3,2.3,0,0,0,.28-.06l1.4-45.86-.26-.08Zm-3.45-47.57-.31-.1,3.25,47.79.28-.06Zm-4.88-1.58-.36-.11,1.7,50.4.33,0h0l.33,0,2.14-48.89-.31-.1-2.16,48.93Zm-6,0-.33.1,1.19,50.36.31,0h.35l3.7-50.73-.36-.11-3.66,50.51Zm-5.53,49.78.29.05,4.6-49.62-.33.11Zm.66-48.14-.94,48.09.28,0,.93-48.23Zm-7.66,46.41.08,0,.15,0,7.11-46.38-.29.1ZM102,155l-.16,2.08.24.08.16-2.15.52-6.76,1-13.53,1.71-22.53-.22.08-1.73,22.44-1,13.52Zm-7.37-.88.18.09,9.91-41.75-.24.08Zm4.28-39.7L94,153.77l.18.09,4.87-39.55Zm-10,36.39.13.09,9.22-36.27-.19.06Zm-2.93-32-3.33,27a.43.43,0,0,1,.1.09l3.32-27.14Zm-8,21.83.06.08,7-21.58-.1,0Zm14.71-24.08L88,150.15a.51.51,0,0,0,.13.09l4.62-33.82Zm-9.34,29.89.09.07,5-17.43,3.12-11,.36-1.27-.14,0L91.39,118l-3.12,11ZM81.59,120.2l-4.17,19.66a.56.56,0,0,0,0,.08l4.19-19.76ZM74.76,136a.09.09,0,0,0,0,.06l5.93-15.52-.07,0Zm2.72-14.37-3.35,13.33,0,.06,3.36-13.4Zm-5.93,8.29a0,0,0,0,0,0,0l4.27-7.76h0Zm1.09-6.65-1.82,5s0,0,0,0l1.83-5Zm-3.16,1.34h0a4.44,4.44,0,0,1,.27-.38h0Z" style="opacity: 0.1; transform-origin: 116.842px 134.13px;" class="animable"></path></g><path d="M117.18,56.61c28-.18,50.84,22.72,51,51.15a49.69,49.69,0,0,1-2.37,15.92l-48.32-15.59Z" style="fill: rgb(69, 90, 100); transform-origin: 142.683px 90.1445px;" id="elnf6gtw68ql" class="animable"></path><path d="M161.9,83.22l.17.33L117.44,97.79V97.4Zm.3.57L117.48,103v.36L162.36,84.1A3,3,0,0,0,162.2,83.79Zm-44.79,8v.35l41-14.39a1.66,1.66,0,0,0-.22-.3ZM158.63,78l-41.2,18.15v.41l41.39-18.26C158.77,78.18,158.69,78.08,158.63,78Zm-41.31,1.44v.24l31.25-12.24-.21-.17ZM149.25,68,117.35,83.8v.3l32.11-16A1.24,1.24,0,0,0,149.25,68Zm-31.89,17.2v.29l36.42-13.32a2.5,2.5,0,0,0-.23-.23Zm37-12.45L117.4,90.5v.35l37.14-17.92C154.47,72.86,154.4,72.78,154.32,72.71ZM117.24,67v.14l16.07-7.94-.18,0Zm18-7.12-17.93,11V71l18.12-11.1ZM117.28,73.21v.19l24.87-10.3a1.55,1.55,0,0,0-.22-.12Zm26.06-9.41-26,13.93V78l26.22-14.06ZM117.21,61v.1l7.47-4-.15,0Zm10.54-3.34-10.52,7.21V65l10.68-7.32A.76.76,0,0,0,127.75,57.67Zm-10.56.74v.09l2.5-1.84h-.13ZM168,112.66l-20.46,5.13.26.09L168,112.82S168,112.72,168,112.66Zm-27.71,2.79.38.12,27.38-3.66c0-.06,0-.11,0-.17ZM167,119.31l-8.08,2.14.19.06,7.87-2.08A.5.5,0,0,0,167,119.31Zm-12.22.81.28.09,12-1.26a.5.5,0,0,0,0-.12Zm13.37-14.43-31.9,8.45.33.1,31.57-8.35Zm-41.1,5.47.48.16,40.59-6.09a1.48,1.48,0,0,0,0-.21Zm18.59-7.25-20.77,6.55.38.13,20.47-6.45,13.51-4.26L166,97.76l1.12-.35c0-.08,0-.16,0-.25l-1.14.36-6.76,2.13ZM118,108.25l.51.16L167,97.05a2,2,0,0,0-.05-.24ZM165,90.1l-47.46,18,.42.13,47.15-17.84A1.72,1.72,0,0,0,165,90.1Zm-47.53,13.67v.34L165,90a1.45,1.45,0,0,0-.11-.29Z" style="fill: rgb(55, 71, 79); transform-origin: 142.67px 89.08px;" id="el16w3kyazjdm" class="animable"></path><path d="M117.18,56.61l4,0c28-.19,50.85,22.71,51,51.14a49.44,49.44,0,0,1-2.38,15.93l-4,0a49.69,49.69,0,0,0,2.37-15.92C168,79.33,145.17,56.43,117.18,56.61Z" style="fill: rgb(55, 71, 79); transform-origin: 144.683px 90.1444px;" id="elci7v37s9l6" class="animable"></path></g><g id="freepik--speech-bubble--inject-65" class="animable" style="transform-origin: 323.445px 122.153px;"><path d="M357.77,122.14a32.53,32.53,0,0,1-51.93,26.12l-15.94,4.07,6.64-14.84a32.54,32.54,0,1,1,61.23-15.35Z" style="fill: rgb(255, 255, 255); transform-origin: 323.835px 122.137px;" id="eld2ctcbt3lwd" class="animable"></path><path d="M357.77,122.14a32.7,32.7,0,0,1-4.83,17.08,35.77,35.77,0,0,1-2.58,3.68,38,38,0,0,1-3.11,3.24,21.7,21.7,0,0,1-1.7,1.48L343.76,149c-.6.45-1.27.8-1.9,1.21l-1,.59c-.33.19-.67.34-1,.51l-2,1-2.12.79a16.17,16.17,0,0,1-2.15.66c-.73.17-1.45.42-2.19.53a30.8,30.8,0,0,1-4.48.55,28.42,28.42,0,0,1-4.52,0,32.7,32.7,0,0,1-16.78-6.24l.3.06L290,152.76l-.88.23.37-.84,6.6-14.86,0,.43a32.23,32.23,0,0,1-3.88-14.35,32.71,32.71,0,0,1,53-26.92A32.7,32.7,0,0,1,357.77,122.14Zm0,0a32.27,32.27,0,0,0-40.38-31.27,32.17,32.17,0,0,0-12.87,6.67,33.55,33.55,0,0,0-8.63,11.61A32.17,32.17,0,0,0,297,137.26l.12.21-.1.21-6.68,14.83-.5-.6,16-4,.16,0,.14.11a32.2,32.2,0,0,0,16.39,6.34,27.56,27.56,0,0,0,4.45.07,33.11,33.11,0,0,0,4.44-.48c.74-.1,1.45-.34,2.17-.51a14.31,14.31,0,0,0,2.15-.62l2.1-.75,2-.95c.33-.17.68-.31,1-.49l1-.58c.64-.39,1.3-.74,1.91-1.18l1.8-1.33a21.3,21.3,0,0,0,1.69-1.46,35.12,35.12,0,0,0,3.12-3.22,35.48,35.48,0,0,0,2.59-3.65A32.62,32.62,0,0,0,357.77,122.14Z" style="fill: rgb(38, 50, 56); transform-origin: 323.445px 122.153px;" id="elggvlbbd32j" class="animable"></path><polygon points="319.96 141.5 305.38 126.74 310.27 121.9 318.79 130.52 336.49 102.78 342.3 106.48 319.96 141.5" style="fill: rgb(255, 199, 39); transform-origin: 323.84px 122.14px;" id="elirxw6e5w2mb" class="animable"></polygon></g><defs>     <filter id="active" height="200%">         <feMorphology in="SourceAlpha" result="DILATED" operator="dilate" radius="2"></feMorphology>                <feFlood flood-color="#32DFEC" flood-opacity="1" result="PINK"></feFlood>        <feComposite in="PINK" in2="DILATED" operator="in" result="OUTLINE"></feComposite>        <feMerge>            <feMergeNode in="OUTLINE"></feMergeNode>            <feMergeNode in="SourceGraphic"></feMergeNode>        </feMerge>    </filter>    <filter id="hover" height="200%">        <feMorphology in="SourceAlpha" result="DILATED" operator="dilate" radius="2"></feMorphology>                <feFlood flood-color="#ff0000" flood-opacity="0.5" result="PINK"></feFlood>        <feComposite in="PINK" in2="DILATED" operator="in" result="OUTLINE"></feComposite>        <feMerge>            <feMergeNode in="OUTLINE"></feMergeNode>            <feMergeNode in="SourceGraphic"></feMergeNode>        </feMerge>            <feColorMatrix type="matrix" values="0   0   0   0   0                0   1   0   0   0                0   0   0   0   0                0   0   0   1   0 "></feColorMatrix>    </filter></defs></svg>